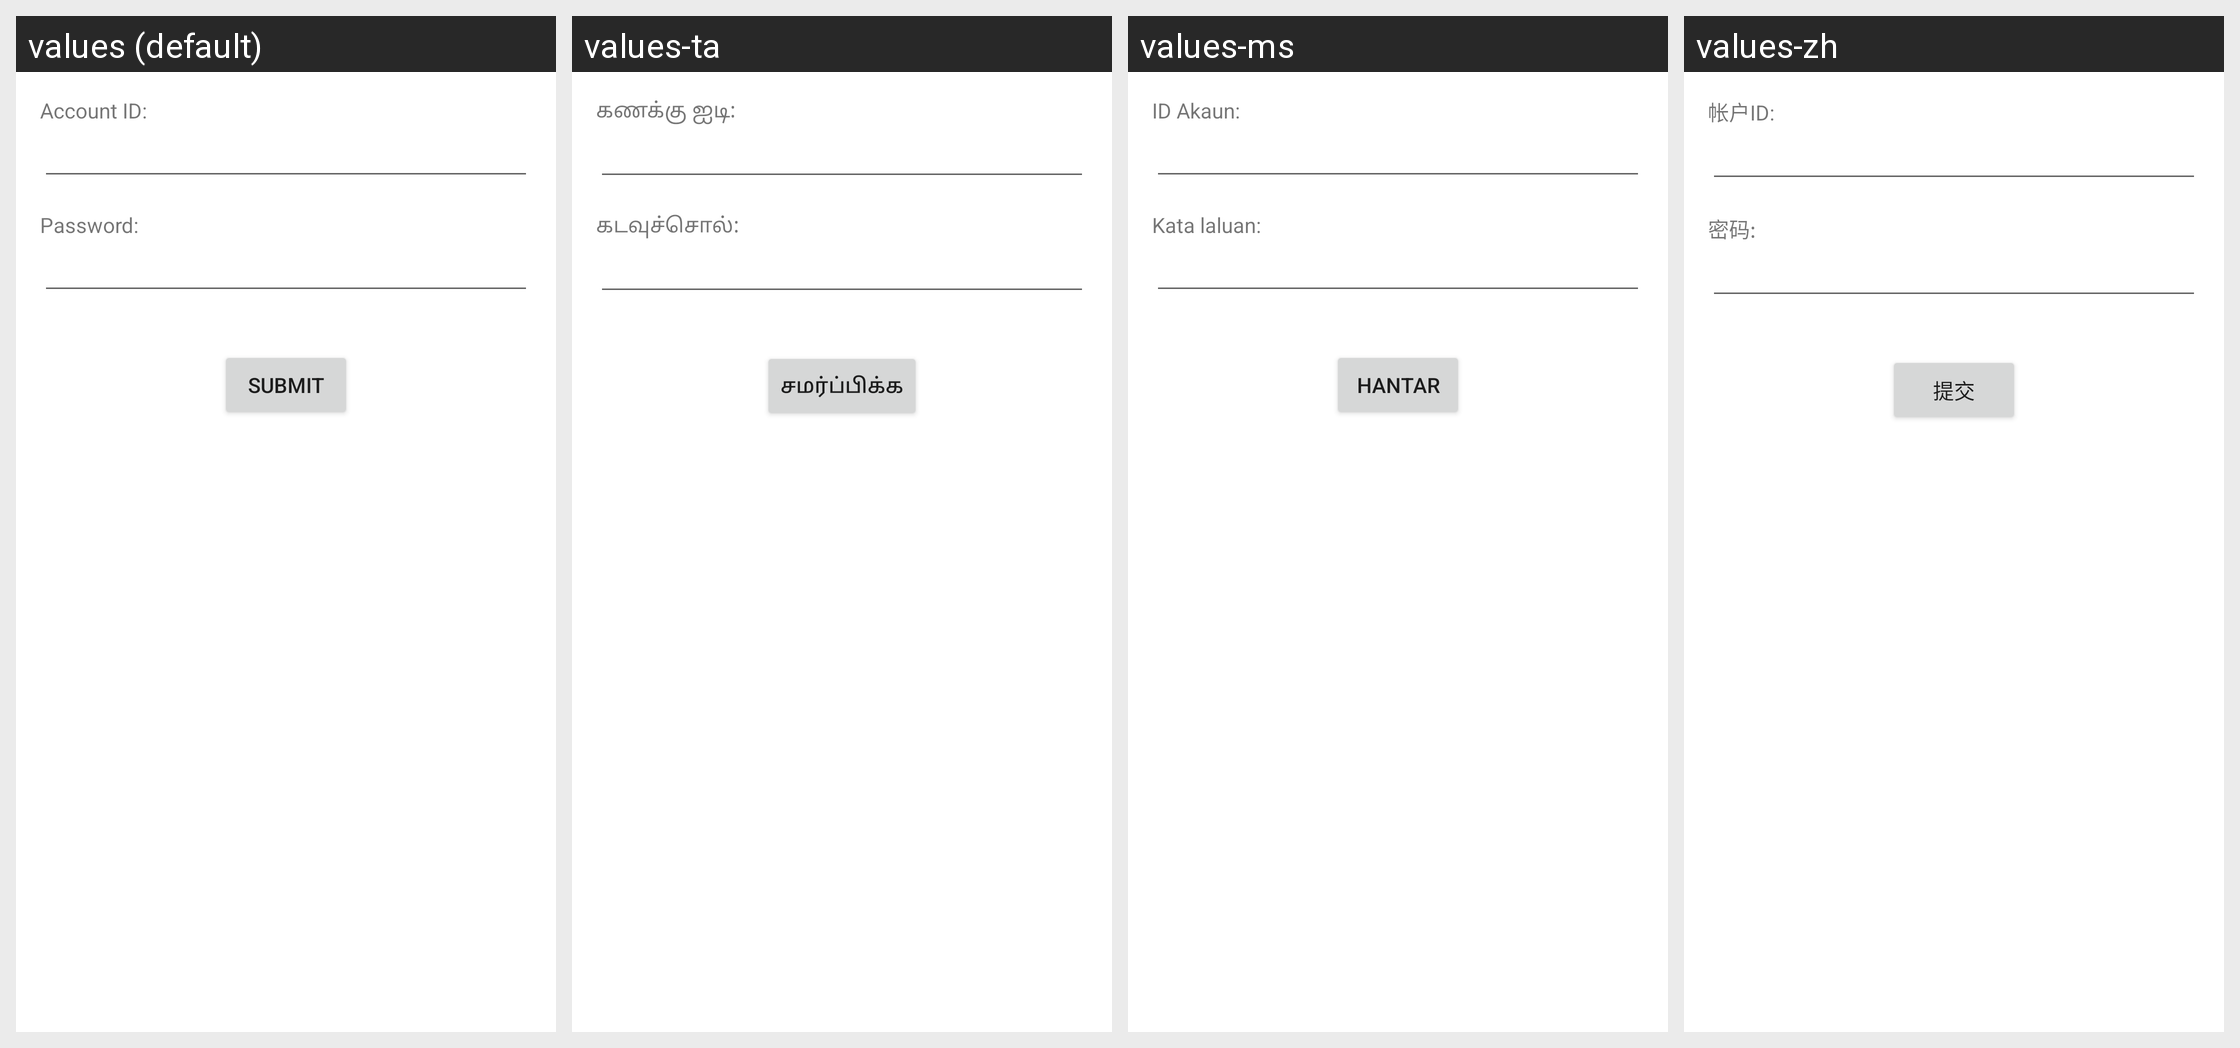

Strings drawn on this Android screen and how each of the app's shown locales translates them:
Android screen res/layout/activity_login.xml rendered under 4 locales, left to right: values (default), values-ta, values-ms, values-zh. Device: Nexus 5 (rendered at 1080×1920; each locale shown at half size, 540×960, under a caption strip naming it); theme Theme.BITIG1Attendance.
Strings drawn on this screen, with the default value and each locale's value (text and hints the layout hard-codes appear in the picture but are not listed):

label_accountID
  values: Account ID:
  values-ta: கணக்கு ஐடி:
  values-ms: ID Akaun:
  values-zh: 帐户ID:

label_password
  values: Password:
  values-ta: கடவுச்சொல்:
  values-ms: Kata laluan:
  values-zh: 密码:

label_submit
  values: Submit
  values-ta: சமர்ப்பிக்க
  values-ms: Hantar
  values-zh: 提交
